The GitHub repository Premanshu-Kumar/Pancreatic-Cancer-Detection-Using-Transfer-Learning contains a labelled image folder "processed" with 2 categories: cancerous, normal. Examples follow, each with its label.

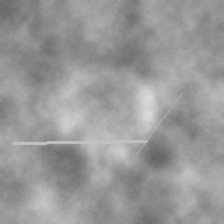
Label: normal

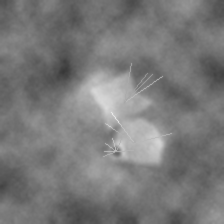
Label: cancerous

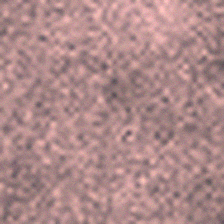
Label: normal

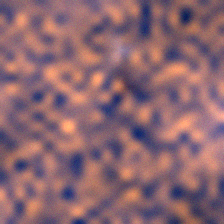
Label: cancerous

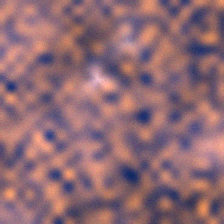
Label: cancerous

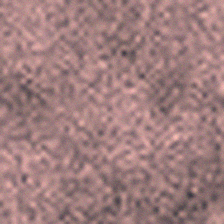
Label: normal
